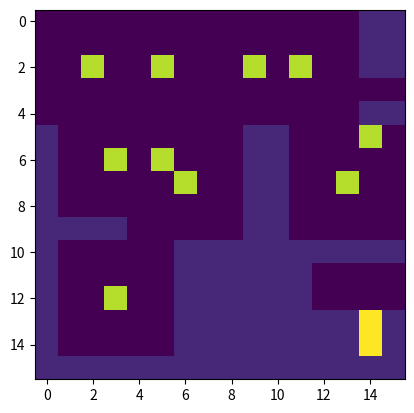

Source code (Python):
# Evolution of irrigation

# Import libraries
import numpy as np
import matplotlib.pyplot as plt
import random
import pandas as pd

class irrigation_field():
    '''
    Creates a field which can then have sprinklers added to it that will water the
    area surrounding them. Sprinklers cost 'money' and the area they water is 
    'beneficial', summing them gives a score which we want to try and maximise
    with an evolutional algorithm.
    '''
    
    
    def __init__(self, input_size=(16, 16), number_of_sprinklers=12):
        self.input_size = input_size
        self.number_of_sprinklers = number_of_sprinklers
        self.field = np.zeros(input_size)
    
    def add_sprinklers(self, sprinkler_cost=2, sprinkler_range=2, water_benefit=-0.5):
        '''
        Function to add sprinklers to the field.
        '''
        self.sprinkler_range = sprinkler_range
        self.sprinkler_x = [random.randint(self.sprinkler_range, self.input_size[1] - self.sprinkler_range) for x in range(self.number_of_sprinklers)]
        self.sprinkler_y = [random.randint(self.sprinkler_range, self.input_size[1] - self.sprinkler_range) for x in range(self.number_of_sprinklers)]
        self.sprinkler_coords = list(zip(self.sprinkler_y, self.sprinkler_x))
        self.sprinkler_cost = sprinkler_cost
        self.water_benefit = water_benefit
        
        def turn_on_sprinkler(self):
            '''
            Adds the surrounding water to a sprinkler.
            '''
            try:
                self.field[self.sprinkler_coords[i][0]][self.sprinkler_coords[i][1]] = self.sprinkler_cost # Places a sprinkler.
                for j in range(self.sprinkler_coords[i][0]-self.sprinkler_range, self.sprinkler_coords[i][0]+self.sprinkler_range+1):
                    for k in range(self.sprinkler_coords[i][1]-self.sprinkler_range, self.sprinkler_coords[i][1]+self.sprinkler_range+1):
                        if self.field[j][k] > self.water_benefit and self.field[j][k] != self.sprinkler_cost - 0.5:
                            self.field[j][k] = self.field[j][k] + self.water_benefit
            except IndexError:
                pass
        
        for i in range(self.number_of_sprinklers):
            turn_on_sprinkler(self)
        return self.field
        
    def score(self):
        '''
        Returns the score of the layout, which is simply the sum of the matrix
        '''
        return -np.sum(self.field)
##   We'll ignore the pipes for now
#    def add_pipe(self, pipe_cost=1):
#        self.pipe_x = 0
#        self.pipe_y = 2
#        self.pipe_cost = pipe_cost
#        self.field[self.pipe_y][self.pipe_x] = self.pipe_cost
     
    def display_field_as_image(self):
        '''
        Displays the field being irrigated as an image
        '''
        plt.imshow(self.field)
        plt.tick_params(axis='both', labelbottom='off', labelleft='off')
        plt.show()
        
    def generate_population(self, population_size=50):
        '''
        Generates a population of by default size 50.
        '''
        self.population_size = population_size
        self.population = pd.DataFrame(columns=['sprinkler_species', 'score'], index=[x for x in range(self.population_size)])
        for i in range(population_size):
            self.sprinkler_species = self.add_sprinklers()
            self.score_for_layout = self.score()
            self.population['sprinkler_species'][i] = self.sprinkler_species
            self.population['score'][i] = self.score_for_layout
            self.field = np.zeros(self.input_size)
        return self.population
        
    def rank_population(self):
        '''
        Ranks the population by score.
        '''
        self.population = self.population.sort_values(by='score', ascending=False)
        self.population = self.population.reset_index()
        return self.population
        
    def select_from_population(self, best_sample_count=10, lucky_few_count=5):
        '''
        Selects the top best_sample_count species and picks lucky_few_count outside of the
        top species.
        '''
        self.best_sample_count = best_sample_count
        self.lucky_few_count = lucky_few_count
        self.next_generation = pd.DataFrame(columns=['index', 'sprinkler_species', 'score'], index=[x for x in range(self.population_size)])
        self.next_generation[:self.best_sample_count] = self.population[:self.best_sample_count]
#        self.next_generation[self.best_sample_count:self.best_sample_count+self.lucky_few_count] = self.population[self.best_sample_count:].sample(self.lucky_few_count)
        self.sample_ex = self.population[self.best_sample_count:].sample(self.lucky_few_count)
        self.next_generation.iloc[self.best_sample_count:self.best_sample_count+self.lucky_few_count] = self.sample_ex
        return self.next_generation, self.sample_ex
        
        

                
        
    def __str__(self):
        return str(self.field)
        
x = irrigation_field()
x.add_sprinklers(sprinkler_cost=4)
print(x.score())
#print(x)
x.display_field_as_image()
x.generate_population()
x.rank_population()
x, y = x.select_from_population()
#df2 = df.sort_values(by='y', ascending=False)
